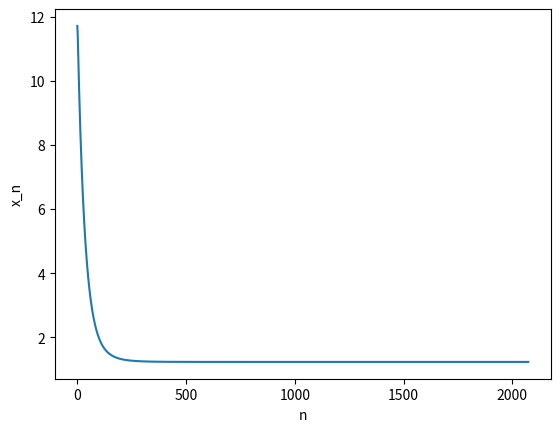

This figure's Python source:
from mpl_toolkits.mplot3d import Axes3D
import numpy as np
import matplotlib.pyplot as plt


class GradientDescent:
    def __init__(self, f, df, eta=0.004, eps=1e-6):
        self.f = f    # 最適化する関数
        self.df = df    # 関数の勾配（１次導関数）
        self.eta = eta    # 学習率
        self.eps = eps    # 学習のストップ判定に用いる定数
        self.path = None  # 学習の経過、初期値は空
        self.eta_len = [0]

    def solve(self, x):
        path = []
        grad = self.df(x)    # 勾配
        path.append(x)

        # 多変数の場合のノルムの大きさとself.epsを比較
        # self.epsの二乗より大きい場合、xの更新を続ける
        while (grad**2).sum() > self.eps**2:
            x = x - self.eta * grad
            grad = self.df(x)
            path.append(x)
            self.eta_len.append(len(path))
        self.path_ = np.array(path)   # 学習の経過
        self.x_ = x    # 最適化された変数の値
        self.opt_ = f(x)    # 最適化後の f(x)の値
        self.grad_ = grad  # 最適化後の勾配


def f(xy):
    x = xy[0]
    y = xy[1]
    return np.sin(x + y) + (x - y) ** 2 - 1.5 * x + 2.5 * y + 1


def df(xy):
    x = xy[0]
    y = xy[1]
    return np.array([2*x - 2*y + np.cos(x + y) - 1.5, -2*x + 2*y + np.cos(x + y) + 2.5])


gd = GradientDescent(f, df)
initial = np.array([2, 4])
gd.solve(initial)

np.set_printoptions(precision=7, suppress=True)    # 有効桁数の設定

print('更新後の変数: {}'.format(gd.x_))    # 更新後の変数: [-0.173913 -1.086956]
print('更新後のf(x,y): {:.3}'.format(gd.opt_))    # 更新後のf(x,y): -0.238
print('更新後の勾配: {}'.format(gd.grad_))    # 更新後の勾配: [0.0000001 0.000001 ]


# pathのプロット
x_path = gd.path_[:, 0]
y_path = gd.path_[:, 1]
z_path = f(np.array((x_path, y_path)))

eta_len = np.array(gd.eta_len)
plt.xlabel('n')
plt.ylabel('x_n')
plt.plot(gd.eta_len, z_path)    # 更新を図示
print(len(eta_len))  # 繰り返し回数

fig = plt.figure(figsize=(10, 7))
ax = Axes3D(fig)
ax.set_xlabel("x")
ax.set_ylabel("y")
ax.set_zlabel("f(x, y)")
ax.plot3D(x_path, y_path, z_path, color='red')

# f(x, y)曲面のプロット
x_curve = np.linspace(0, 5)
y_curve = np.linspace(0, 5)
X_curve, Y_curve = np.meshgrid(x_curve, y_curve)
Z_curve = f(np.array((X_curve, Y_curve)))

ax.plot_wireframe(X_curve, Y_curve, Z_curve)
plt.legend()
plt.show()
